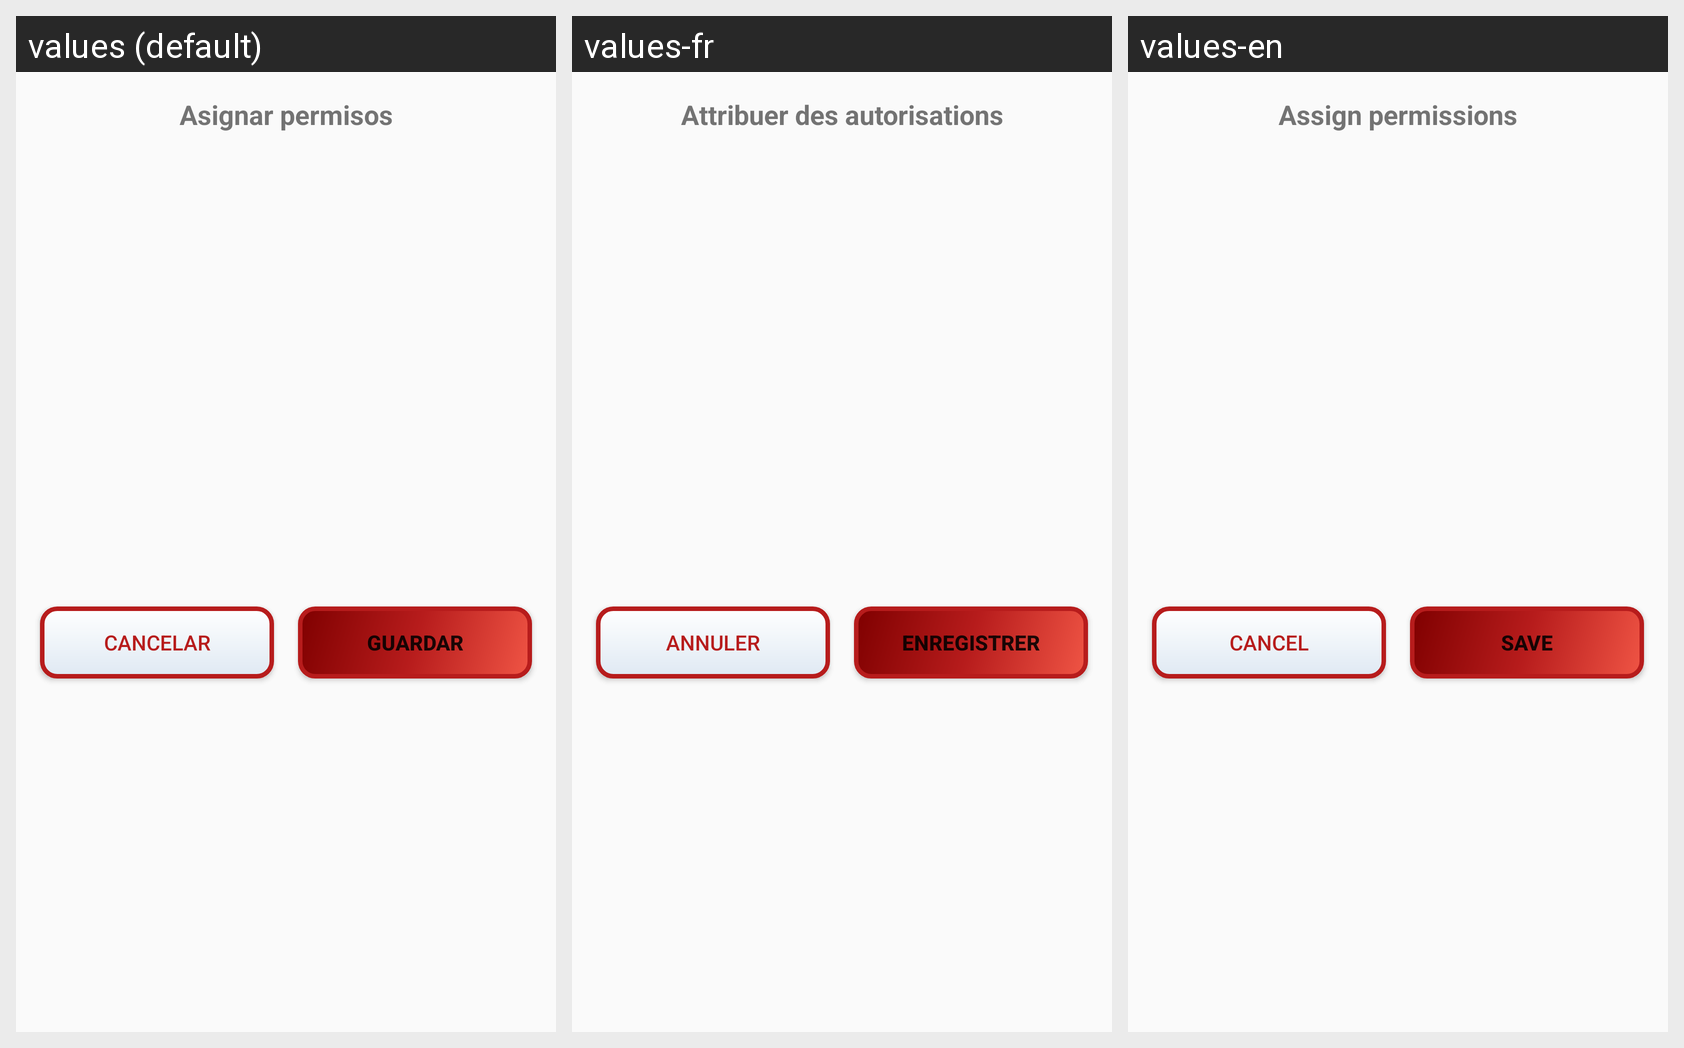

The same Android screen rendered under several of its app's locales, left to right. List the strings drawn on it with the default value and each locale's translation.
Android screen res/layout/fragment_asignar_permiso.xml rendered under 3 locales, left to right: values (default), values-fr, values-en. Device: Nexus 5 (rendered at 1080×1920; each locale shown at half size, 540×960, under a caption strip naming it); theme AppTheme.
Strings drawn on this screen, with the default value and each locale's value (text and hints the layout hard-codes, and strings that could not be matched under every locale, appear in the picture but are not listed):

guardar
  values: Guardar
  values-fr: Enregistrer
  values-en: Save

cancelar
  values: Cancelar
  values-fr: Annuler
  values-en: Cancel

asignar_permisos
  values: Asignar permisos
  values-fr: Attribuer des autorisations
  values-en: Assign permissions
